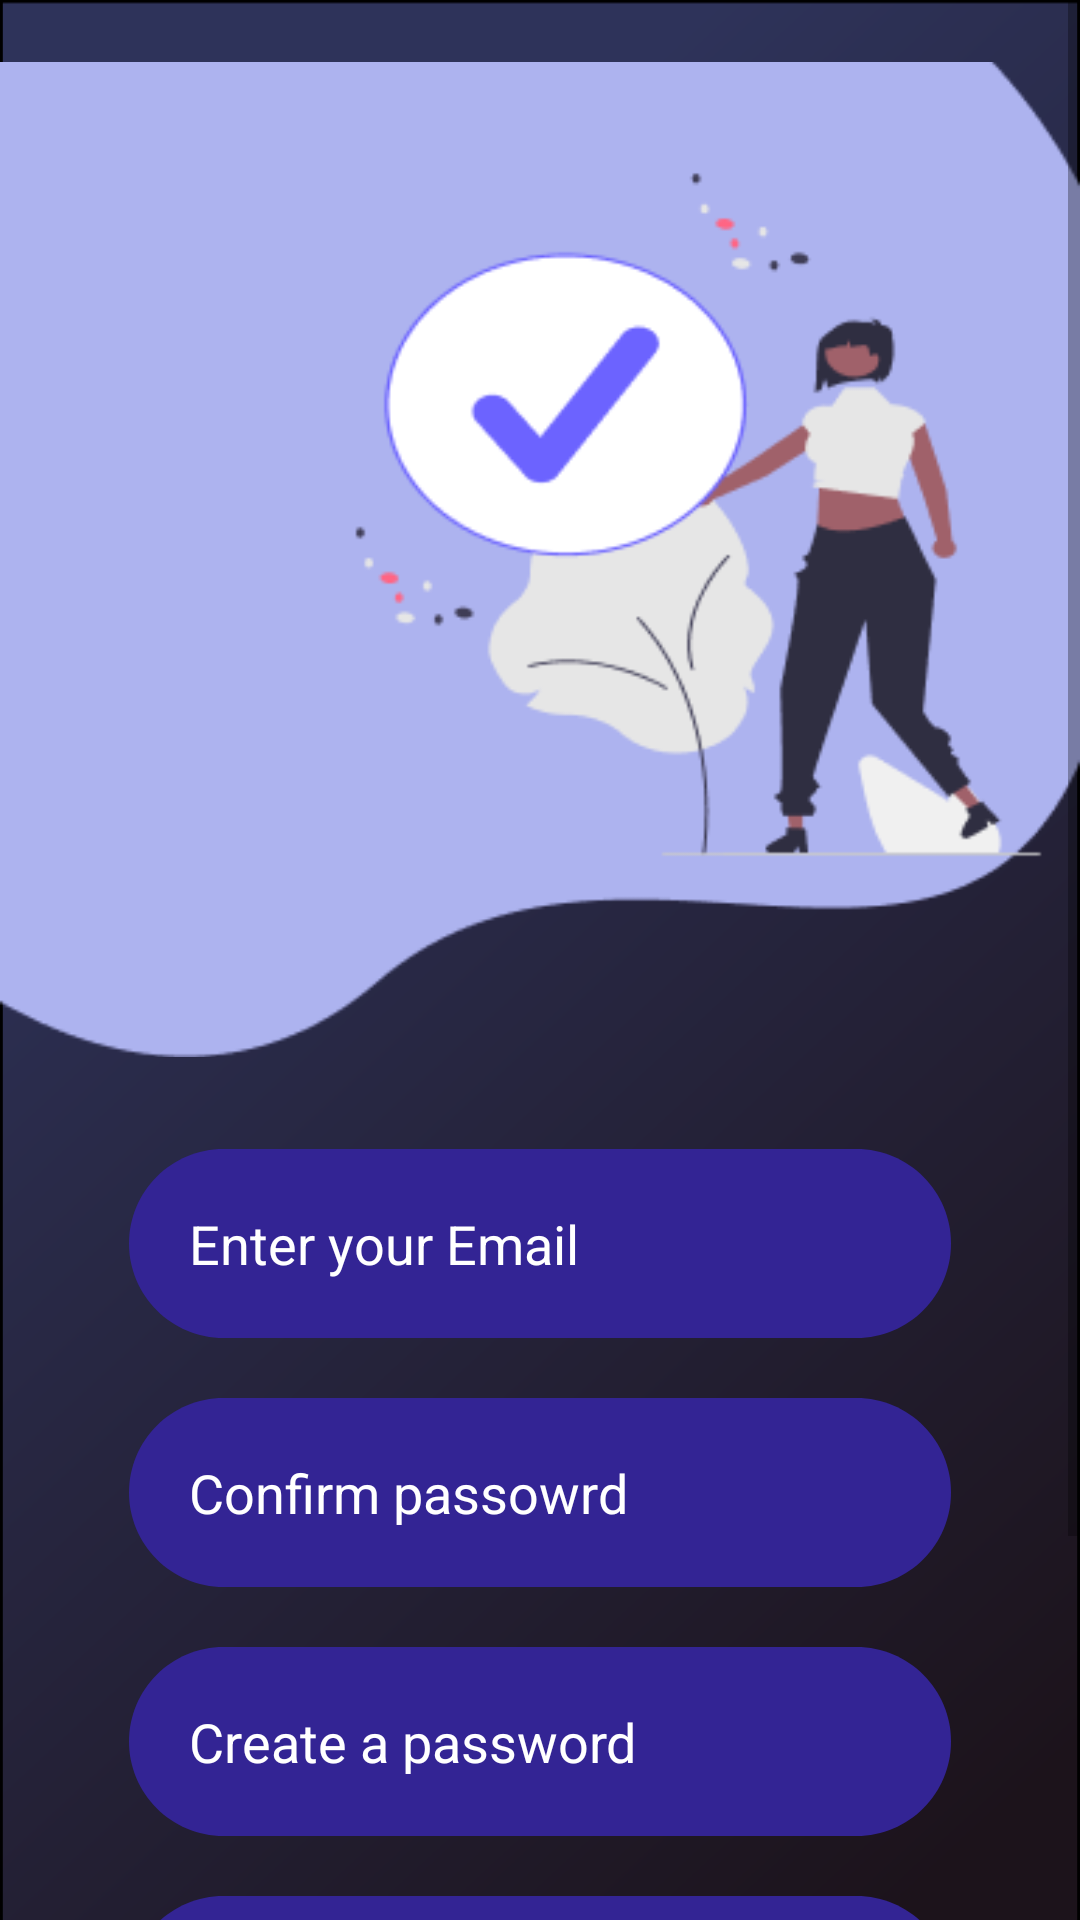

Here is an Android app screen rendered from its layout file. Give the layout XML and the strings, colors and styles it references.
<!-- AndroidManifest.xml: application theme Theme.Sample6 -->
<!-- res/layout/activity_sign_up.xml -->
<?xml version="1.0" encoding="utf-8"?>
<RelativeLayout
    xmlns:android="http://schemas.android.com/apk/res/android"
    android:layout_width="wrap_content"
    android:layout_height="wrap_content">

<ScrollView

    android:layout_width="match_parent"
    android:layout_height="match_parent">

<LinearLayout
    android:orientation="vertical"
    android:id="@+id/sign_in"
    android:layout_width="match_parent"
    android:background="@drawable/get_started_page_layout"
    android:layout_height="wrap_content">


    <ImageView
        android:layout_width="match_parent"
        android:layout_height="373dp"
        android:src="@drawable/sign_up" />


    <EditText
        android:id="@+id/edittext_email"
        android:layout_width="wrap_content"
        android:layout_height="wrap_content"
        android:background="@drawable/get_started_btn"
        android:gravity="center_vertical"
        android:layout_gravity="center_horizontal"
        android:hint="Enter your Email"
        android:inputType="textEmailAddress"
        android:layout_margin="10dp"
        android:paddingStart="20dp"
        android:textColor="#FFFFFF"
        android:textColorHint="#FFFF"
        />

    <EditText
        android:id="@+id/edittext_confirm_password"
        android:layout_width="wrap_content"
        android:layout_height="wrap_content"
        android:background="@drawable/get_started_btn"
        android:gravity="center_vertical"
        android:hint="Confirm passowrd"
        android:inputType="textPassword"
        android:layout_gravity="center_horizontal"
        android:paddingStart="20dp"
        android:textColor="#FFFFFF"
        android:textColorHint="#FFFF"
        android:layout_margin="10dp"/>

    <EditText
        android:id="@+id/edittext_password"
        android:layout_width="wrap_content"
        android:layout_height="wrap_content"
        android:layout_gravity="center_horizontal"
        android:background="@drawable/get_started_btn"
        android:gravity="center_vertical"
        android:hint="Create a password"
        android:inputType="textPassword"
        android:paddingStart="20dp"
        android:textColor="#FFFFFF"
        android:textColorHint="#FFFF"
        android:layout_margin="10dp"/>

    <Button
        android:id="@+id/btn_sign_up"
        android:layout_width="wrap_content"
        android:layout_height="wrap_content"
        android:layout_gravity="center_horizontal"
        android:background="@drawable/get_started_btn"
        android:text="Sign up"
        android:textSize="20sp"
        android:layout_margin="10dp"/>


</LinearLayout>

</ScrollView>

</RelativeLayout>
<!-- resources referenced by this layout -->
<resources>
  <!-- drawable get_started_btn (drawable-v24) -->
  <?xml version="1.0" encoding="utf-8"?>
  <vector
      xmlns:android="http://schemas.android.com/apk/res/android"
      xmlns:aapt="http://schemas.android.com/aapt"
      android:width="274dp"
      android:height="63dp"
      android:viewportWidth="274"
      android:viewportHeight="63"
      >
  
      <group>
  
          <clip-path
              android:pathData="M31.5 0H242.5C259.897 0 274 14.103 274 31.5C274 48.897 259.897 63 242.5 63H31.5C14.103 63 0 48.897 0 31.5C0 14.103 14.103 0 31.5 0Z"
              />
  
          <path
              android:pathData="M0 0V63H274V0"
              android:fillColor="#332494"
              />
  
      </group>
  
  </vector>
  <!-- drawable get_started_page_layout (drawable) -->
  <?xml version="1.0" encoding="utf-8"?>
  <vector
      xmlns:android="http://schemas.android.com/apk/res/android"
      xmlns:aapt="http://schemas.android.com/aapt"
      android:width="385dp"
      android:height="800dp"
      android:viewportWidth="385"
      android:viewportHeight="800"
      >
  
      <group>
  
          <clip-path
              android:pathData="M0 0H385V800H0V0Z"
              />
  
          <group
              android:translateX="0.518"
              android:translateY="-0.102"
              android:pivotX="192.5"
              android:pivotY="400"
              android:scaleX="2.736"
              android:scaleY="2.104"
              android:rotation="49.245"
              >
  
              <path
                  android:pathData="M0 0V800H385V0"
                  >
  
                  <aapt:attr name="android:fillColor">
  
                      <gradient
                          android:type="linear"
                          android:startX="96.25"
                          android:startY="400"
                          android:endX="288.75"
                          android:endY="400"
                          >
  
                          <item
                              android:color="#2E335A"
                              android:offset="0"
                              />
  
                          <item
                              android:color="#1C131B"
                              android:offset="1"
                              />
  
                      </gradient>
  
                  </aapt:attr>
  
              </path>
  
          </group>
  
          <path
              android:pathData="M0 0H385V800H0V0Z"
              android:strokeWidth="2"
              android:strokeColor="#000000"
              />
  
      </group>
  
  </vector>
  <!-- drawable sign_up: png bitmap (drawable-v24, 15579 bytes) -->
  <style name="Theme.Sample6" parent="Theme.MaterialComponents.DayNight.NoActionBar">
          
          <item name="colorPrimary">@color/purple_500</item>
          <item name="colorPrimaryVariant">@color/purple_700</item>
          <item name="colorOnPrimary">@color/white</item>
          
          <item name="colorSecondary">@color/teal_200</item>
          <item name="colorSecondaryVariant">@color/teal_700</item>
          <item name="colorOnSecondary">@color/black</item>
          
          <item name="android:statusBarColor" tools:targetApi="l">?attr/colorPrimaryVariant</item>
          
      </style>
  <!-- not gathered from this repository: default colours our renderer supplied (Android Studio template values) -->
  <color name="purple_500">#FF6200EE</color>
  <color name="purple_700">#FF3700B3</color>
  <color name="teal_200">#FF03DAC5</color>
  <color name="teal_700">#FF018786</color>
  <color name="black">#FF000000</color>
  <color name="white">#FFFFFFFF</color>
</resources>
